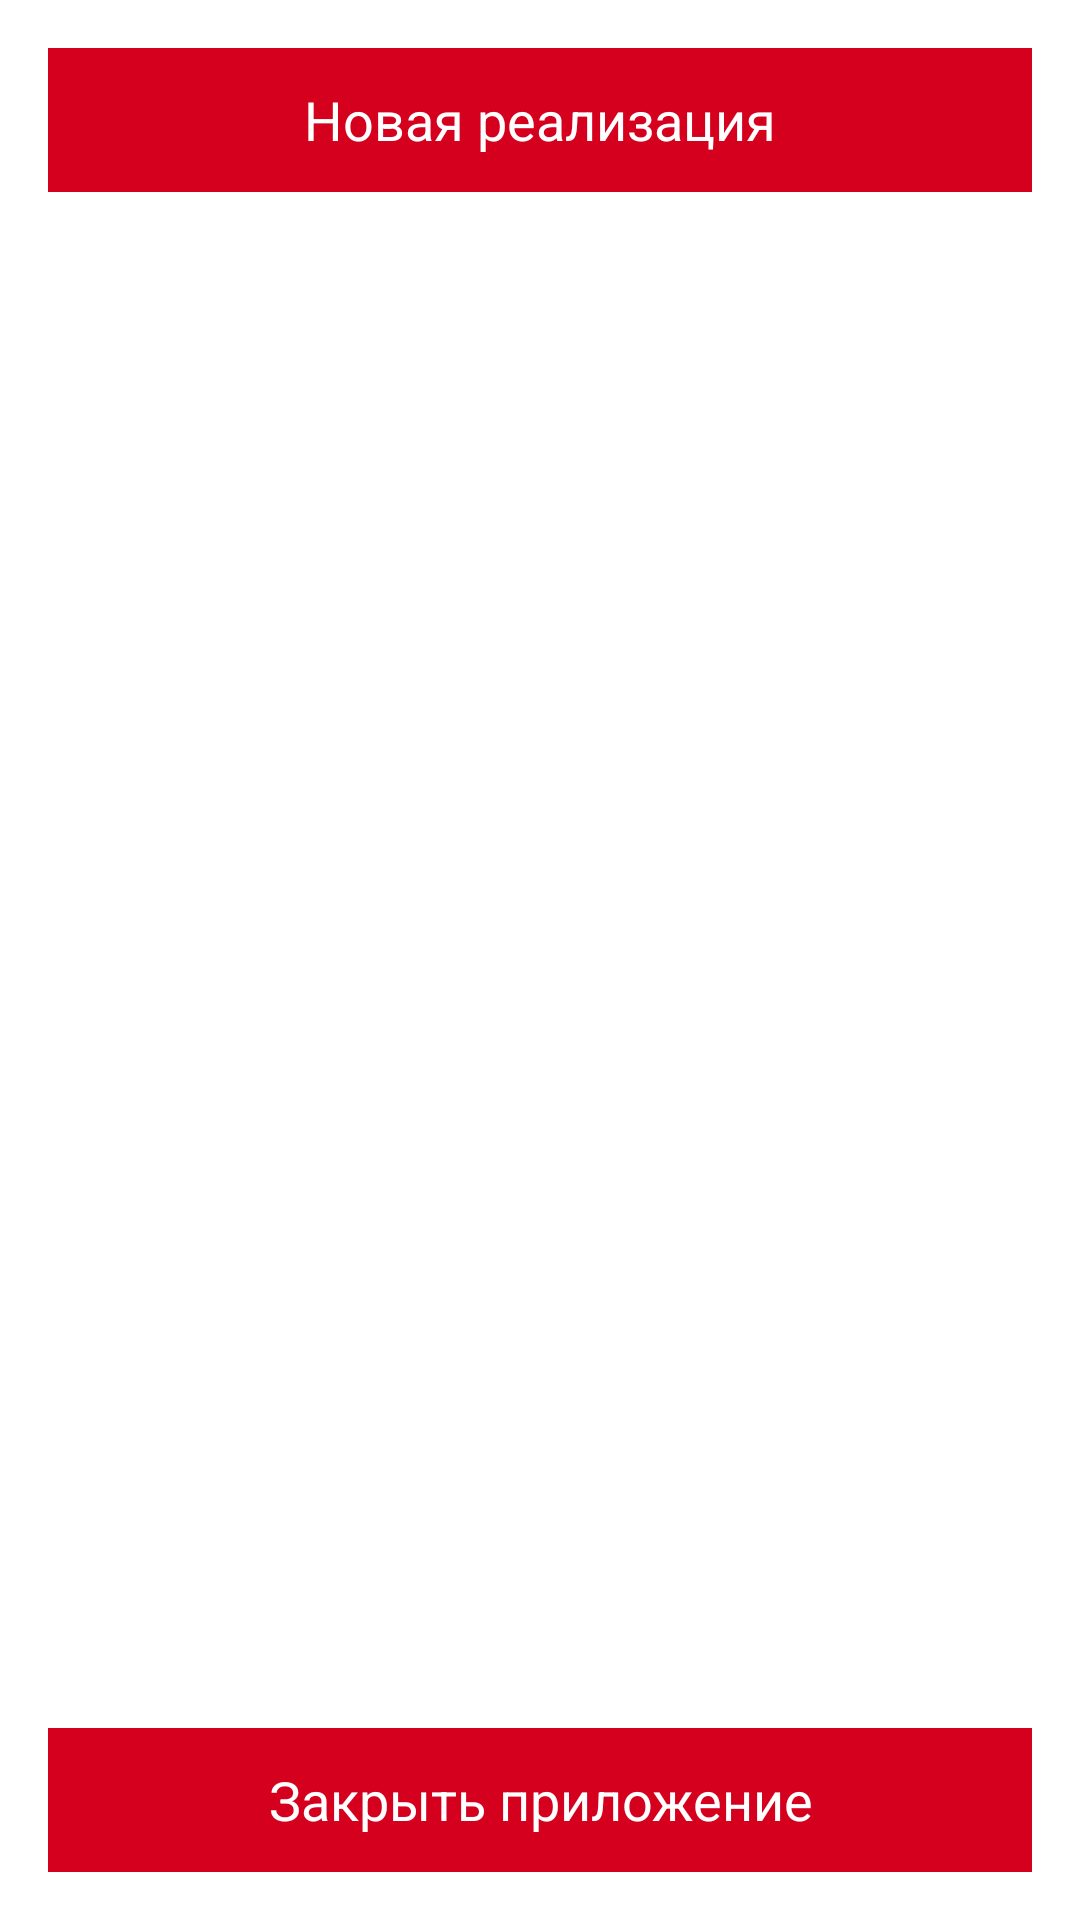

Reconstruct the res/layout file that produces this screen, plus the resources it refers to.
<!-- AndroidManifest.xml: fallback theme Theme.MaterialComponents.DayNight.NoActionBar -->
<!-- res/layout/main_activity.xml -->
<LinearLayout xmlns:android="http://schemas.android.com/apk/res/android"
    xmlns:tools="http://schemas.android.com/tools"
    android:layout_width="match_parent"
    android:layout_height="fill_parent"
    android:paddingLeft="@dimen/activity_horizontal_margin"
    android:paddingRight="@dimen/activity_horizontal_margin"
    android:paddingTop="@dimen/activity_vertical_margin"
    android:paddingBottom="@dimen/activity_vertical_margin"
    tools:context=".MainScreen"
    android:id="@+id/MainScreenRelativeLayout"
    android:orientation="vertical"
    android:background="@color/background"
    android:theme="@android:style/Theme.Holo.Dialog">
    >

    <Button
        android:layout_width="match_parent"
        android:layout_height="wrap_content"
        android:text="Новая реализация"
        android:id="@+id/button2"
        android:onClick="btnNewDoc"
        android:layout_alignParentBottom="true"
        android:layout_alignParentLeft="true"
        android:background="@color/buttons_background"
        android:textColor="@color/buttons_front" />

    <ScrollView
        android:layout_width="fill_parent"
        android:layout_height="fill_parent"
        android:scrollbars="vertical"
        android:layout_weight="1"
        android:id="@+id/scrollView"
        android:layout_marginTop="10dp">

    <TableLayout
        android:layout_width="fill_parent"
        android:layout_height="wrap_content"
        android:id="@+id/table"
        android:isScrollContainer="true"
        android:stretchColumns="*"
        android:weightSum="10">

    </TableLayout>

    </ScrollView>

    <Button
        android:layout_width="fill_parent"
        android:layout_height="wrap_content"
        android:text="Закрыть приложение"
        android:id="@+id/button"
        android:onClick="btnClose"
        android:layout_above="@+id/button2"
        android:layout_alignParentRight="true"
        android:background="@color/buttons_background"
        android:textColor="@color/buttons_front" />

</LinearLayout>
<!-- resources referenced by this layout -->
<resources>
  <color name="background">#ffffffff</color>
  <color name="buttons_background">#d5001d</color>
  <color name="buttons_front">#fff</color>
  <dimen name="activity_horizontal_margin">16dp</dimen>
  <dimen name="activity_vertical_margin">16dp</dimen>
</resources>
